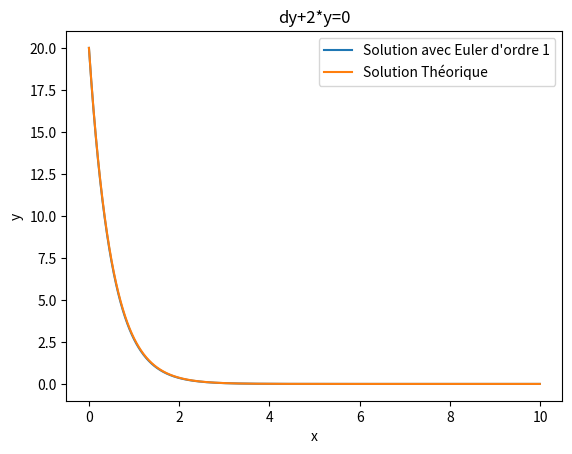

Here is the Python script that generated this plot:

"""
[redacted]

Resolution de l'equation du premier ordre (E) par la méthode d'Euler :
Cette méthode donne une approximation numérique du résultat 

(E): dy + k*y = 0  avec y(0) = y0
On peut poser dy(x) = F(y(x),x) = -k*y(x) 
"""

import numpy as np
import matplotlib.pyplot as plt

# Constantes :
 
k = 2
y0 =20

# Paramétres d'étude : 

[x0,xf] = [0,10] #Interval d'étude
N = 1000         #Discretisation
h = (xf-x0)/N    #Le pas d'étude

# L'erreur commise est en °(h**2)

# La suite de solution (y) discrétisé de (E) à °(h**2) prés: 

x = np.zeros(N) # L'abscisse de la discretisation 
y = np.zeros(N)
Solution_Theorique = np.zeros(N)

x[0] = x0
y[0] = y0
Solution_Theorique[0] = y0




for i in range (0,N-1):
    x[i+1] = x[i] + h
    y[i+1] = (1-h*k)*y[i]  # y(x[i+1]) = y(x[i]) +h*F(y(x[i]),x[i])
    Solution_Theorique[i+1]= y0*np.exp(-k*x[i+1])

plt.close()
plt.figure(1)
plt.title("dy+"+str(k)+"*y=0")
plt.xlabel("x")
plt.ylabel("y")
plt.plot(x,y)
plt.plot(x,Solution_Theorique)
plt.legend(["Solution avec Euler d'ordre 1","Solution Théorique"])
plt.show()